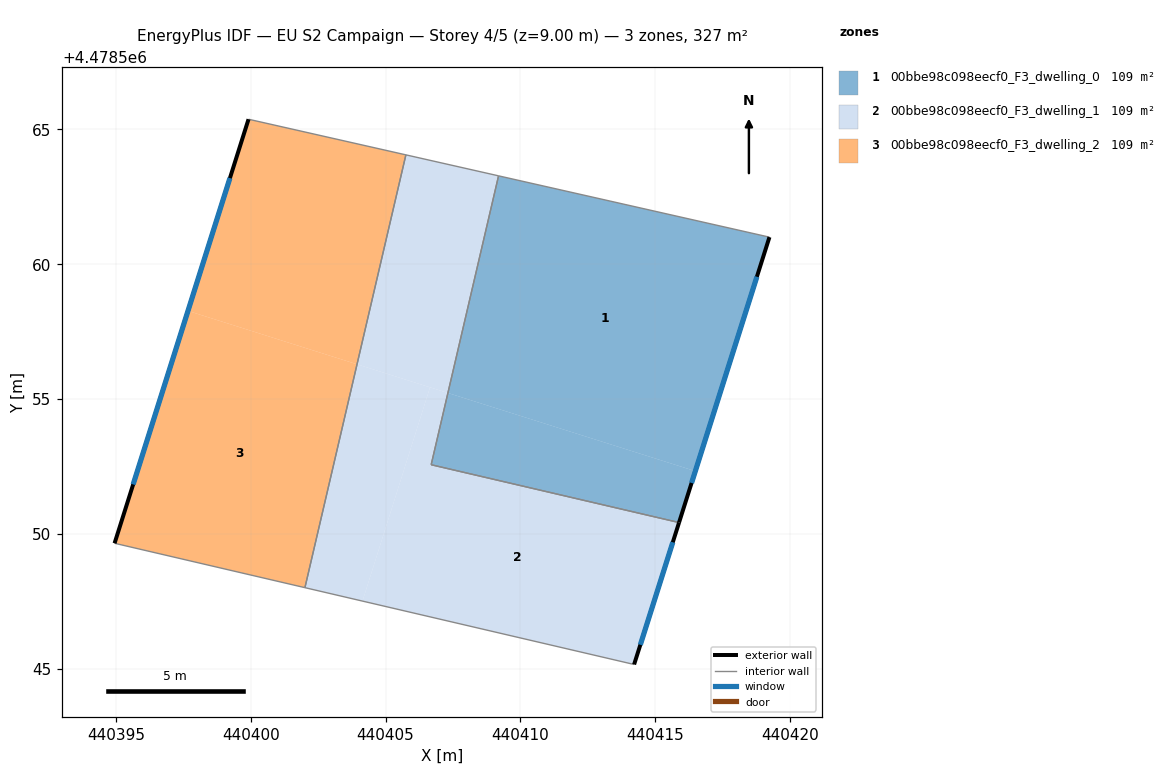
=== STOREY PLAN SPEC (per zone: floor XY polygon, exterior-wall plan segments, windows/doors) ===
zone 1: 00bbe98c098eecf0_F3_dwelling_0  (108.9 m²)
  floor: (440415.88, 4478550.42) (440416.49, 4478552.33) (440407.31, 4478555.23) (440406.69, 4478552.57)
  floor: (440416.49, 4478552.33) (440419.23, 4478561.01) (440409.19, 4478563.28) (440407.31, 4478555.23)
  exterior wall: (440419.23, 4478561.01) – (440415.88, 4478550.42)  [11.1 m]
    window: (440418.77, 4478559.54) – (440416.35, 4478551.89)  [17.4 m²]
  interior walls: 3
zone 2: 00bbe98c098eecf0_F3_dwelling_1  (108.9 m²)
  floor: (440414.22, 4478545.16) (440415.88, 4478550.42) (440406.69, 4478552.57) (440407.31, 4478555.23) (440406.65, 4478555.44) (440404.15, 4478547.51)
  floor: (440407.31, 4478555.23) (440409.19, 4478563.28) (440405.76, 4478564.06) (440403.94, 4478556.29)
  floor: (440404.15, 4478547.51) (440406.65, 4478555.44) (440403.94, 4478556.29) (440402.01, 4478548.01)
  exterior wall: (440415.88, 4478550.42) – (440414.22, 4478545.16)  [5.5 m]
    window: (440415.65, 4478549.69) – (440414.45, 4478545.89)  [8.6 m²]
  interior walls: 5
zone 3: 00bbe98c098eecf0_F3_dwelling_2  (108.9 m²)
  floor: (440403.94, 4478556.29) (440405.76, 4478564.06) (440399.92, 4478565.38) (440397.68, 4478558.27)
  floor: (440402.01, 4478548.01) (440403.94, 4478556.29) (440397.68, 4478558.27) (440394.95, 4478549.66)
  exterior wall: (440394.95, 4478549.66) – (440399.92, 4478565.38)  [16.5 m]
    window: (440395.64, 4478551.84) – (440399.23, 4478563.20)  [25.8 m²]
  interior walls: 3

=== DERIVED (storey summary) ===
Building: EU S2 Campaign
Storey: 4 of 5  (floor level z = 9.00 m)
Storey gross floor area: 326.6 m²
Zones on this storey: 3
  - 00bbe98c098eecf0_F3_dwelling_0: floor 108.9 m²; exterior wall 11.1 m (33.3 m²); 1 window(s) 17.4 m²; WWR 52.2%
  - 00bbe98c098eecf0_F3_dwelling_1: floor 108.9 m²; exterior wall 5.5 m (16.6 m²); 1 window(s) 8.6 m²; WWR 52.2%
  - 00bbe98c098eecf0_F3_dwelling_2: floor 108.9 m²; exterior wall 16.5 m (49.5 m²); 1 window(s) 25.8 m²; WWR 52.2%
Zone adjacency (shared interzone walls):
  - 00bbe98c098eecf0_F3_dwelling_0 ↔ 00bbe98c098eecf0_F3_dwelling_1
  - 00bbe98c098eecf0_F3_dwelling_1 ↔ 00bbe98c098eecf0_F3_dwelling_2